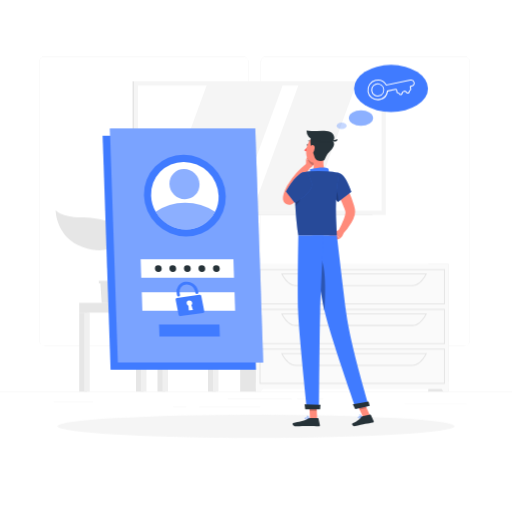
t = 0.00 s
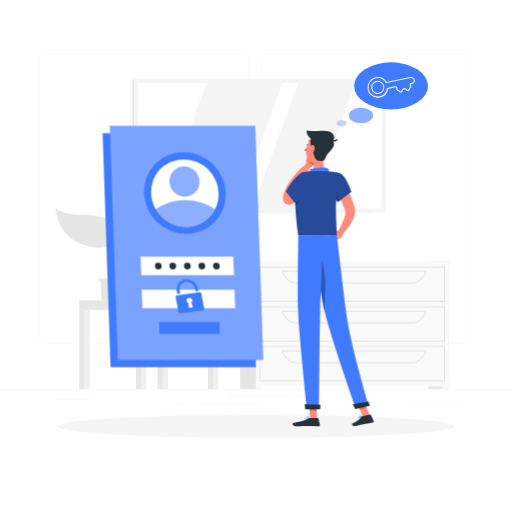
t = 0.19 s
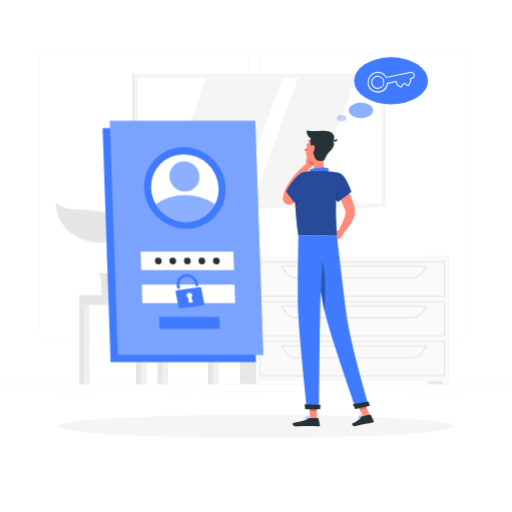
t = 0.56 s
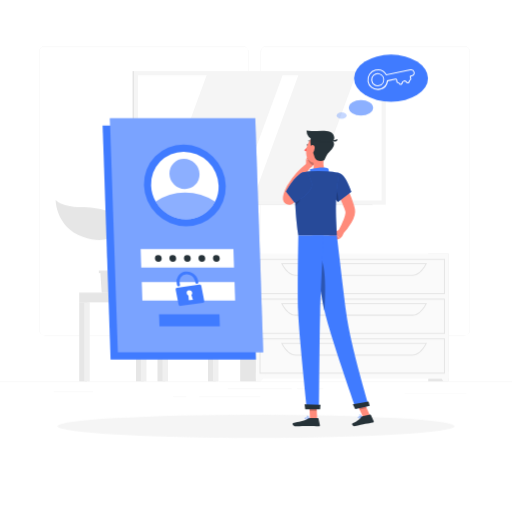
t = 0.75 s
t = 0.94 s: frame unchanged from t = 0.56 s, image omitted
t = 1.31 s: frame unchanged from t = 0.19 s, image omitted

The animated SVG that drew these frames (rendered in a browser with its animation timeline set to each time). Animation: 1 CSS @keyframes rule; one cycle of 1.50 s, repeats indefinitely.

<svg class="animated" id="freepik_stories-forgot-password" xmlns="http://www.w3.org/2000/svg" viewBox="0 0 500 500" version="1.1" xmlns:xlink="http://www.w3.org/1999/xlink" xmlns:svgjs="http://svgjs.com/svgjs"><style>svg#freepik_stories-forgot-password:not(.animated) .animable {opacity: 0;}svg#freepik_stories-forgot-password.animated #freepik--background-complete--inject-12 {animation: 1.5s Infinite  linear floating;animation-delay: 0s;}svg#freepik_stories-forgot-password.animated #freepik--Login--inject-12 {animation: 1.5s Infinite  linear floating;animation-delay: 0s;}svg#freepik_stories-forgot-password.animated #freepik--Thinking--inject-12 {animation: 1.5s Infinite  linear floating;animation-delay: 0s;}            @keyframes floating {                0% {                    opacity: 1;                    transform: translateY(0px);                }                50% {                    transform: translateY(-10px);                }                100% {                    opacity: 1;                    transform: translateY(0px);                }            }        </style><g id="freepik--background-complete--inject-12" class="animable animator-active" style="transform-origin: 250px 226.03px;"><rect y="382.4" width="500" height="0.25" style="fill: rgb(235, 235, 235); transform-origin: 250px 382.525px;" id="elvej44vugxu" class="animable"></rect><rect x="290.21" y="389.21" width="25.46" height="0.25" style="fill: rgb(235, 235, 235); transform-origin: 302.94px 389.335px;" id="elleabc05793" class="animable"></rect><rect x="395.11" y="394.62" width="60.33" height="0.25" style="fill: rgb(235, 235, 235); transform-origin: 425.275px 394.745px;" id="elfnw6hodul4v" class="animable"></rect><rect x="222.46" y="389.33" width="62.33" height="0.25" style="fill: rgb(235, 235, 235); transform-origin: 253.625px 389.455px;" id="eljvvepfov7jq" class="animable"></rect><rect x="169" y="396.81" width="13.04" height="0.25" style="fill: rgb(235, 235, 235); transform-origin: 175.52px 396.935px;" id="elmtyi4osp7o" class="animable"></rect><rect x="194.71" y="396.81" width="59.38" height="0.25" style="fill: rgb(235, 235, 235); transform-origin: 224.4px 396.935px;" id="elimir1wykhz" class="animable"></rect><rect x="52.46" y="392.59" width="38.45" height="0.25" style="fill: rgb(235, 235, 235); transform-origin: 71.685px 392.715px;" id="elsjegyu5ddv" class="animable"></rect><path d="M237,337.8H43.91a5.71,5.71,0,0,1-5.7-5.71V60.66A5.71,5.71,0,0,1,43.91,55H237a5.71,5.71,0,0,1,5.71,5.71V332.09A5.71,5.71,0,0,1,237,337.8ZM43.91,55.2a5.46,5.46,0,0,0-5.45,5.46V332.09a5.46,5.46,0,0,0,5.45,5.46H237a5.47,5.47,0,0,0,5.46-5.46V60.66A5.47,5.47,0,0,0,237,55.2Z" style="fill: rgb(235, 235, 235); transform-origin: 140.46px 196.4px;" id="el4ggit6uygqe" class="animable"></path><path d="M453.31,337.8H260.21a5.72,5.72,0,0,1-5.71-5.71V60.66A5.72,5.72,0,0,1,260.21,55h193.1A5.71,5.71,0,0,1,459,60.66V332.09A5.71,5.71,0,0,1,453.31,337.8ZM260.21,55.2a5.47,5.47,0,0,0-5.46,5.46V332.09a5.47,5.47,0,0,0,5.46,5.46h193.1a5.47,5.47,0,0,0,5.46-5.46V60.66a5.47,5.47,0,0,0-5.46-5.46Z" style="fill: rgb(235, 235, 235); transform-origin: 356.75px 196.4px;" id="elltwrg53utcb" class="animable"></path><polygon points="195.96 295.67 129.56 295.67 125.53 249.17 191.93 249.17 195.96 295.67" style="fill: rgb(230, 230, 230); transform-origin: 160.745px 272.42px;" id="elhvmy7wxhrhh" class="animable"></polygon><polygon points="199.4 295.67 133 295.67 128.97 249.17 195.37 249.17 199.4 295.67" style="fill: rgb(240, 240, 240); transform-origin: 164.185px 272.42px;" id="el2sx1pi2p3u" class="animable"></polygon><polygon points="142.08 285.68 139.86 259.15 186.29 259.15 188.51 285.68 142.08 285.68" style="fill: rgb(255, 255, 255); transform-origin: 164.185px 272.415px;" id="elve8xutv6xe" class="animable"></polygon><rect x="203.1" y="295.67" width="7.79" height="86.73" style="fill: rgb(230, 230, 230); transform-origin: 206.995px 339.035px;" id="elvak44xoogy" class="animable"></rect><rect x="207.94" y="295.67" width="5.41" height="86.73" style="fill: rgb(240, 240, 240); transform-origin: 210.645px 339.035px;" id="eliau2xwiibkh" class="animable"></rect><g id="el24jqk3f2ft7"><rect x="137.94" y="295.67" width="75.41" height="9.57" style="fill: rgb(240, 240, 240); transform-origin: 175.645px 300.455px; transform: rotate(180deg);" class="animable"></rect></g><rect x="132.81" y="305.24" width="7.79" height="77.16" style="fill: rgb(230, 230, 230); transform-origin: 136.705px 343.82px;" id="el6w2by7pe0nw" class="animable"></rect><rect x="137.65" y="305.24" width="5.41" height="77.16" style="fill: rgb(240, 240, 240); transform-origin: 140.355px 343.82px;" id="elul6aedfn9kl" class="animable"></rect><rect x="77.36" y="305.24" width="7.79" height="77.16" style="fill: rgb(230, 230, 230); transform-origin: 81.255px 343.82px;" id="el8ikkou6hqmc" class="animable"></rect><rect x="82.2" y="305.24" width="5.41" height="77.16" style="fill: rgb(240, 240, 240); transform-origin: 84.905px 343.82px;" id="elummjzkfzl2m" class="animable"></rect><rect x="153.8" y="305.24" width="7.79" height="77.16" style="fill: rgb(230, 230, 230); transform-origin: 157.695px 343.82px;" id="elc7hok1w6wp7" class="animable"></rect><rect x="158.63" y="305.24" width="5.41" height="77.16" style="fill: rgb(240, 240, 240); transform-origin: 161.335px 343.82px;" id="elhk1gnu70ht4" class="animable"></rect><rect x="77.36" y="295.67" width="60.58" height="9.57" style="fill: rgb(230, 230, 230); transform-origin: 107.65px 300.455px;" id="ela09p3n6w5i" class="animable"></rect><rect x="129.51" y="79.41" width="234.33" height="130.46" style="fill: rgb(224, 224, 224); transform-origin: 246.675px 144.64px;" id="elvsbnnsizk2n" class="animable"></rect><rect x="130.69" y="79.41" width="246.02" height="130.46" style="fill: rgb(245, 245, 245); transform-origin: 253.7px 144.64px;" id="elomr0so4j9b" class="animable"></rect><g id="elsu3jpuv9gl"><rect x="192.49" y="25.65" width="122.42" height="237.98" style="fill: rgb(255, 255, 255); transform-origin: 253.7px 144.64px; transform: rotate(90deg);" class="animable"></rect></g><polygon points="231.07 205.85 276 83.43 201.85 83.43 156.92 205.85 231.07 205.85" style="fill: rgb(245, 245, 245); transform-origin: 216.46px 144.64px;" id="elh0925zxxm25" class="animable"></polygon><polygon points="302.44 205.85 347.37 83.43 291.43 83.43 246.5 205.85 302.44 205.85" style="fill: rgb(245, 245, 245); transform-origin: 296.935px 144.64px;" id="elayacqgukga7" class="animable"></polygon><rect x="418.19" y="257.8" width="19.92" height="124.6" style="fill: rgb(230, 230, 230); transform-origin: 428.15px 320.1px;" id="elsl7wmz7s1rp" class="animable"></rect><polygon points="432.87 382.4 438.11 382.4 438.11 372.81 427.38 372.81 432.87 382.4" style="fill: rgb(250, 250, 250); transform-origin: 432.745px 377.605px;" id="eltt04pfpk4r" class="animable"></polygon><rect x="234.53" y="257.8" width="19.92" height="124.6" style="fill: rgb(230, 230, 230); transform-origin: 244.49px 320.1px;" id="el68j58un8n5g" class="animable"></rect><rect x="249.88" y="257.8" width="188.23" height="122.01" style="fill: rgb(250, 250, 250); transform-origin: 343.995px 318.805px;" id="el2358txbxcre" class="animable"></rect><path d="M434.55,297.17H253.45V262.71h181.1Zm-180.1-1h179.1V263.71H254.45Z" style="fill: rgb(230, 230, 230); transform-origin: 344px 279.94px;" id="el06zin275s8il" class="animable"></path><path d="M402.67,279.44H288.84c-5.28,0-10.37-4.26-14-11.7l-.34-.71H417l-.34.71C413,275.18,408,279.44,402.67,279.44ZM276.14,268c3.38,6.63,8,10.41,12.7,10.41H402.67c4.72,0,9.32-3.78,12.7-10.41Z" style="fill: rgb(230, 230, 230); transform-origin: 345.75px 273.235px;" id="el1m29oc974py" class="animable"></path><polygon points="255.12 382.4 249.88 382.4 249.88 372.81 260.61 372.81 255.12 382.4" style="fill: rgb(250, 250, 250); transform-origin: 255.245px 377.605px;" id="eltadckocx5v" class="animable"></polygon><path d="M434.55,336H253.45V301.58h181.1Zm-180.1-1h179.1V302.58H254.45Z" style="fill: rgb(230, 230, 230); transform-origin: 344px 318.79px;" id="elhnaaqu99ud" class="animable"></path><path d="M402.67,318.31H288.84c-5.28,0-10.37-4.27-14-11.7l-.34-.72H417l-.34.72C413,314,408,318.31,402.67,318.31ZM276.14,306.89c3.38,6.63,8,10.42,12.7,10.42H402.67c4.72,0,9.32-3.79,12.7-10.42Z" style="fill: rgb(230, 230, 230); transform-origin: 345.75px 312.1px;" id="elhrhyqltao9g" class="animable"></path><path d="M434.55,374.9H253.45V340.44h181.1Zm-180.1-1h179.1V341.44H254.45Z" style="fill: rgb(230, 230, 230); transform-origin: 344px 357.67px;" id="el9huwydwig44" class="animable"></path><path d="M402.67,357.17H288.84c-5.28,0-10.37-4.26-14-11.69l-.34-.72H417l-.34.72C413,352.91,408,357.17,402.67,357.17ZM276.14,345.76c3.38,6.63,8,10.41,12.7,10.41H402.67c4.72,0,9.32-3.78,12.7-10.41Z" style="fill: rgb(230, 230, 230); transform-origin: 345.75px 350.965px;" id="el834o5m6m3r9" class="animable"></path><polygon points="120.98 274.28 120.98 276.7 119.44 276.7 118.16 295.67 99.32 295.67 98.05 276.7 96.5 276.7 96.5 274.28 120.98 274.28" style="fill: rgb(230, 230, 230); transform-origin: 108.74px 284.975px;" id="el4eo0t2p5lu2" class="animable"></polygon><path d="M114.78,227.21c-1.54-11.3-16.79-14.52-36.14-14.94-18.41-.39-24.31-6.9-24.31-6.9s.06,26.37,26.59,35.93C106.11,250.36,116.33,238.53,114.78,227.21Z" style="fill: rgb(230, 230, 230); transform-origin: 84.6311px 224.941px;" id="elvm2gi1y38t" class="animable"></path><path d="M105.38,252.82c.32-4.64,7.74-13.18,25.59-9.3,12.9,2.81,17.7-3.88,17.7-3.88s-1.2,18.88-20.6,24.55C109.64,269.58,104.81,261,105.38,252.82Z" style="fill: rgb(230, 230, 230); transform-origin: 127.003px 252.756px;" id="elyvdu1ch6si" class="animable"></path><path d="M109.45,281.4a.69.69,0,0,0,.53-.24c1.29-1.53.23-5.19-1.23-10.26-1.88-6.5-4.22-14.6-2.24-20.47a82.34,82.34,0,0,1,3.84-9.08c2.8-5.92,5.22-11,3.2-16.38a.69.69,0,1,0-1.29.49c1.81,4.79-.38,9.43-3.16,15.31a85.59,85.59,0,0,0-3.9,9.22c-2.11,6.28.29,14.61,2.22,21.29,1.14,4,2.32,8,1.51,9a.68.68,0,0,0,.08,1A.66.66,0,0,0,109.45,281.4Z" style="fill: rgb(230, 230, 230); transform-origin: 109.338px 252.961px;" id="elgarxl386z4v" class="animable"></path></g><g id="freepik--Shadow--inject-12" class="animable" style="transform-origin: 250px 416.24px;"><ellipse id="freepik--path--inject-12" cx="250" cy="416.24" rx="193.89" ry="11.32" style="fill: rgb(245, 245, 245); transform-origin: 250px 416.24px;" class="animable"></ellipse></g><g id="freepik--Login--inject-12" class="animable" style="transform-origin: 178.62px 243.32px;"><polygon points="249.96 361.05 107.96 361.05 100.19 132.68 242.19 132.68 249.96 361.05" style="fill: rgb(64, 123, 255); transform-origin: 175.075px 246.865px;" id="el6svphn3rvdf" class="animable"></polygon><polygon points="257.05 353.96 115.05 353.96 107.27 125.59 249.27 125.59 257.05 353.96" style="fill: rgb(64, 123, 255); transform-origin: 182.16px 239.775px;" id="elsgomo3zdmug" class="animable"></polygon><g id="elgp9fnh91mzr"><polygon points="257.05 353.96 115.05 353.96 107.27 125.59 249.27 125.59 257.05 353.96" style="fill: rgb(255, 255, 255); opacity: 0.3; transform-origin: 182.16px 239.775px;" class="animable"></polygon></g><g id="elbn2n5ohsr0f"><ellipse cx="180.5" cy="191.09" rx="39.27" ry="40.63" style="fill: rgb(64, 123, 255); transform-origin: 180.5px 191.09px; transform: rotate(-45.49deg);" class="animable"></ellipse></g><path d="M213.47,191.09a32,32,0,0,1-3.45,15.7,31.59,31.59,0,0,1-28.4,17.26,34.26,34.26,0,0,1-29.56-17.26,33.49,33.49,0,0,1-4.52-15.7,31.64,31.64,0,0,1,31.84-33A34.36,34.36,0,0,1,213.47,191.09Z" style="fill: rgb(255, 255, 255); transform-origin: 180.502px 191.07px;" id="elep4yprijg6b" class="animable"></path><g id="eloyu1czt8k4g"><path d="M210,206.79a31.59,31.59,0,0,1-28.4,17.26,34.26,34.26,0,0,1-29.56-17.26A50.59,50.59,0,0,1,180.74,198,53.48,53.48,0,0,1,210,206.79Z" style="fill: rgb(64, 123, 255); opacity: 0.6; transform-origin: 181.02px 211.025px;" class="animable"></path></g><g id="ely03ujklf23"><ellipse cx="180.12" cy="179.81" rx="14.44" ry="14.94" style="fill: rgb(64, 123, 255); opacity: 0.6; transform-origin: 180.12px 179.81px; transform: rotate(-45.49deg);" class="animable"></ellipse></g><polygon points="228.52 271.26 137.94 271.26 137.33 253.26 227.91 253.26 228.52 271.26" style="fill: rgb(255, 255, 255); transform-origin: 182.925px 262.26px;" id="elvznfxfo43w" class="animable"></polygon><polygon points="229.62 303.43 139.03 303.43 138.42 285.43 229.01 285.43 229.62 303.43" style="fill: rgb(255, 255, 255); transform-origin: 184.02px 294.43px;" id="el69n8hb7vxq3" class="animable"></polygon><path d="M194.66,287.91l-21.83,3a1.52,1.52,0,0,0-1.32,1.8l2.87,14.63a1.76,1.76,0,0,0,1.94,1.37l21.83-3a1.53,1.53,0,0,0,1.31-1.81l-2.86-14.63A1.75,1.75,0,0,0,194.66,287.91Zm-6.27,14.82-4,.53-.39-4.72a2.8,2.8,0,0,1-1.63-2,2.49,2.49,0,0,1,2.16-3,2.86,2.86,0,0,1,3.16,2.23,2.45,2.45,0,0,1-.78,2.33Z" style="fill: rgb(64, 123, 255); transform-origin: 185.485px 298.309px;" id="elsf5ede5ah3e" class="animable"></path><path d="M192.5,287.12h0a1.56,1.56,0,0,1-1.72-1.21l-.28-1.43a8.23,8.23,0,0,0-8.62-6.56,7,7,0,0,0-6.46,8.39l.32,1.65a1.34,1.34,0,0,1-1.17,1.6h0a1.54,1.54,0,0,1-1.72-1.21l-.27-1.39a9.85,9.85,0,0,1,8-11.75,11.2,11.2,0,0,1,12.8,8.67l.32,1.64A1.34,1.34,0,0,1,192.5,287.12Z" style="fill: rgb(64, 123, 255); transform-origin: 183.047px 282.315px;" id="elwwgpz6thpdd" class="animable"></path><polygon points="214.67 328.64 155.7 328.64 155.31 316.92 214.27 316.92 214.67 328.64" style="fill: rgb(64, 123, 255); transform-origin: 184.99px 322.78px;" id="el8ms5aw42wnr" class="animable"></polygon><path d="M186.22,262.26a3.16,3.16,0,0,1-3.18,3.29,3.44,3.44,0,0,1-3.41-3.29,3.16,3.16,0,0,1,3.18-3.29A3.43,3.43,0,0,1,186.22,262.26Z" style="fill: rgb(38, 50, 56); transform-origin: 182.925px 262.26px;" id="el6mr8lduk8io" class="animable"></path><path d="M172,262.26a3.15,3.15,0,0,1-3.18,3.29,3.43,3.43,0,0,1-3.4-3.29,3.16,3.16,0,0,1,3.18-3.29A3.42,3.42,0,0,1,172,262.26Z" style="fill: rgb(38, 50, 56); transform-origin: 168.71px 262.26px;" id="elhw1937ytyor" class="animable"></path><path d="M157.87,262.26a3.16,3.16,0,0,1-3.18,3.29,3.42,3.42,0,0,1-3.4-3.29,3.16,3.16,0,0,1,3.18-3.29A3.42,3.42,0,0,1,157.87,262.26Z" style="fill: rgb(38, 50, 56); transform-origin: 154.58px 262.26px;" id="elht02t2dvf3h" class="animable"></path><path d="M200.39,262.26a3.16,3.16,0,0,1-3.18,3.29,3.42,3.42,0,0,1-3.4-3.29A3.15,3.15,0,0,1,197,259,3.42,3.42,0,0,1,200.39,262.26Z" style="fill: rgb(38, 50, 56); transform-origin: 197.1px 262.275px;" id="el77rlqxq5t9f" class="animable"></path><path d="M214.56,262.26a3.15,3.15,0,0,1-3.18,3.29,3.43,3.43,0,0,1-3.4-3.29,3.16,3.16,0,0,1,3.18-3.29A3.42,3.42,0,0,1,214.56,262.26Z" style="fill: rgb(38, 50, 56); transform-origin: 211.27px 262.26px;" id="elvddfy9mdhsn" class="animable"></path></g><g id="freepik--Character--inject-12" class="animable" style="transform-origin: 320.664px 271.895px;"><path d="M333.91,174.28c1.33,2.14,2.44,4.18,3.58,6.31s2.17,4.27,3.18,6.46a92.36,92.36,0,0,1,5.1,13.73c.18.59.31,1.22.46,1.83l.22.93.11.46.13.76a13.68,13.68,0,0,1-.31,5.16,29.24,29.24,0,0,1-3.12,7.45A59.22,59.22,0,0,1,334.38,229l-4.21-3.18a111.39,111.39,0,0,0,5.63-12,24.86,24.86,0,0,0,1.53-5.63,4.46,4.46,0,0,0-.08-1.77l-.4-1.22c-.16-.5-.31-1-.5-1.51a113.4,113.4,0,0,0-5.27-12.08c-2-4-4.15-8-6.3-11.82Z" style="fill: rgb(255, 139, 123); transform-origin: 335.793px 201.64px;" id="elfyhqvikbfpl" class="animable"></path><path d="M331.24,224.43l-4.6,2.43,5.28,6.18s3.3-2.23,3.45-5.63Z" style="fill: rgb(255, 139, 123); transform-origin: 331.005px 228.735px;" id="el72xa5hjdav" class="animable"></path><polygon points="320.47 230.67 326.12 235.16 331.92 233.04 326.64 226.86 320.47 230.67" style="fill: rgb(255, 139, 123); transform-origin: 326.195px 231.01px;" id="elm61np7rfazm" class="animable"></polygon><path d="M301.15,141.56c-.11.56-.5.95-.86.88s-.57-.59-.46-1.14.5-1,.87-.88S301.26,141,301.15,141.56Z" style="fill: rgb(38, 50, 56); transform-origin: 300.491px 141.424px;" id="elztg534idmlr" class="animable"></path><path d="M300.7,142.52a20.26,20.26,0,0,1-3.62,4.22,3.29,3.29,0,0,0,2.56,1Z" style="fill: rgb(255, 86, 82); transform-origin: 298.89px 145.133px;" id="elippxkqbnhon" class="animable"></path><path d="M298.9,162.14l0-6.56,8.68,1s-.14,5.64-5,7.3Z" style="fill: rgb(255, 139, 123); transform-origin: 303.24px 159.73px;" id="elhxccbidvzmo" class="animable"></path><polygon points="301.4 150.86 307.51 152.62 307.62 156.63 298.94 155.58 301.4 150.86" style="fill: rgb(255, 139, 123); transform-origin: 303.28px 153.745px;" id="elsusrhguo8ie" class="animable"></polygon><g id="el6q3jlshwxvh"><path d="M307.51,152.62l-6.11-1.76-1.19,2.28a9.73,9.73,0,0,0,5.64,8.48,9.56,9.56,0,0,0,1.77-5Z" style="opacity: 0.2; transform-origin: 303.915px 156.24px;" class="animable"></path></g><path d="M303.81,138.89a.34.34,0,0,0,.25-.56,3.32,3.32,0,0,0-2.84-1.1.33.33,0,0,0-.27.38.34.34,0,0,0,.38.28h0a2.63,2.63,0,0,1,2.24.89A.34.34,0,0,0,303.81,138.89Z" style="fill: rgb(38, 50, 56); transform-origin: 302.543px 138.051px;" id="ely3zut52eu3g" class="animable"></path><path d="M316.59,151.68c-1,5.15-1.62,12.28,2,15.71,0,0-1.4,5.22-11,5.22-10.51,0-5.05-4.58-5.05-4.58,4.37-1.36,4.33-6.33,3.33-10.33Z" style="fill: rgb(255, 139, 123); transform-origin: 309.856px 162.145px;" id="el0abto6ozts0s" class="animable"></path><path d="M320.54,170.83c.94-1.32.9-5.51-.1-6.25-1.61-1.19-8.52-1.47-17.81.67,1,4.06-1.15,6.18-1.15,6.18Z" style="fill: rgb(64, 123, 255); transform-origin: 311.349px 167.546px;" id="elylgeq1dpsk" class="animable"></path><path d="M351.8,408.24a2.29,2.29,0,0,1-1.76-.1.68.68,0,0,1-.16-.77.77.77,0,0,1,.43-.49c.95-.46,3.13.43,3.23.47a.16.16,0,0,1,.1.15.19.19,0,0,1-.09.16A9.83,9.83,0,0,1,351.8,408.24Zm-1.15-1.13a.84.84,0,0,0-.19.07.42.42,0,0,0-.26.28c-.09.3,0,.4.06.43.38.32,1.78,0,2.77-.37A5.49,5.49,0,0,0,350.65,407.11Z" style="fill: rgb(64, 123, 255); transform-origin: 351.732px 407.559px;" id="elinylwvayl5" class="animable"></path><path d="M353.51,407.67h-.08c-.8-.23-2.5-1.44-2.52-2.23a.55.55,0,0,1,.43-.54.86.86,0,0,1,.73.06c.94.48,1.54,2.42,1.56,2.51a.16.16,0,0,1,0,.16A.14.14,0,0,1,353.51,407.67Zm-2-2.49-.08,0c-.2.07-.2.17-.2.22,0,.47,1.14,1.42,2,1.8-.21-.56-.67-1.67-1.28-2A.58.58,0,0,0,351.52,405.18Z" style="fill: rgb(64, 123, 255); transform-origin: 352.281px 406.259px;" id="elh47gxpvpfti" class="animable"></path><path d="M299.86,409.42c-.9,0-1.77-.13-2.06-.53a.63.63,0,0,1,0-.73.83.83,0,0,1,.53-.39c1.17-.32,3.63,1.08,3.73,1.14a.15.15,0,0,1,.08.17.16.16,0,0,1-.13.14A12.2,12.2,0,0,1,299.86,409.42Zm-1.11-1.37a1,1,0,0,0-.32,0,.51.51,0,0,0-.33.23c-.12.21-.07.31,0,.37.33.46,2.1.47,3.41.28A7.61,7.61,0,0,0,298.75,408.05Z" style="fill: rgb(64, 123, 255); transform-origin: 299.914px 408.571px;" id="elj05xrbc5j59" class="animable"></path><path d="M302,409.22h-.07c-.85-.38-2.53-1.9-2.4-2.7,0-.19.16-.42.62-.46a1.2,1.2,0,0,1,.92.28,4.78,4.78,0,0,1,1.1,2.71.2.2,0,0,1-.07.15A.19.19,0,0,1,302,409.22Zm-1.72-2.85h-.1c-.3,0-.32.14-.32.18-.08.48,1.06,1.68,1.93,2.2a3.87,3.87,0,0,0-.93-2.17A.88.88,0,0,0,300.27,406.37Z" style="fill: rgb(64, 123, 255); transform-origin: 300.846px 407.636px;" id="elim93mg7iz3e" class="animable"></path><polygon points="309.72 409.06 302.69 409.06 301.99 392.77 309.02 392.77 309.72 409.06" style="fill: rgb(255, 139, 123); transform-origin: 305.855px 400.915px;" id="elbj5c3i9g2sh" class="animable"></polygon><polygon points="361.35 405.8 354.48 407.29 347.57 392.12 354.45 390.63 361.35 405.8" style="fill: rgb(255, 139, 123); transform-origin: 354.46px 398.96px;" id="elptkx9sa7zl" class="animable"></polygon><path d="M353.81,406.6l7.73-1.67a.61.61,0,0,1,.68.34l2.68,5.82a1,1,0,0,1-.74,1.44c-2.7.53-4.05.66-7.44,1.39-2.09.46-6.81,1.61-9.7,2.23s-3.88-2.15-2.75-2.66c5.05-2.31,7.15-4.34,8.52-6.23A1.71,1.71,0,0,1,353.81,406.6Z" style="fill: rgb(38, 50, 56); transform-origin: 354.411px 410.578px;" id="el16xkqpbhdj9" class="animable"></path><path d="M302.74,408.24h7.68a.62.62,0,0,1,.6.48l1.39,6.25a1,1,0,0,1-1,1.26c-2.77-.05-6.77-.21-10.25-.21-4.08,0-7.59.22-12.37.22-2.89,0-3.69-2.92-2.48-3.19,5.5-1.2,10-1.33,14.75-4.26A3.27,3.27,0,0,1,302.74,408.24Z" style="fill: rgb(38, 50, 56); transform-origin: 299.105px 412.24px;" id="elm4v10tbmjp8" class="animable"></path><path d="M331.17,169c6.59,1.51,12,18.34,12,18.34L330,197.41a28.93,28.93,0,0,1-7-13C320.67,175.59,324.43,167.44,331.17,169Z" style="fill: rgb(64, 123, 255); transform-origin: 332.739px 183.109px;" id="el67grl9tn1ff" class="animable"></path><g id="elopixo3rlkt9"><path d="M331.17,169c6.59,1.51,12,18.34,12,18.34L330,197.41a28.93,28.93,0,0,1-7-13C320.67,175.59,324.43,167.44,331.17,169Z" style="opacity: 0.4; transform-origin: 332.739px 183.109px;" class="animable"></path></g><path d="M296.5,189.07c-1.64,1.77-3.28,3.35-5,5-.85.8-1.71,1.6-2.59,2.37l-1.33,1.17-.33.29-.57.46a8,8,0,0,1-1.93,1.14,6.29,6.29,0,0,1-2.44.5,6,6,0,0,1-2.1-.37,5.91,5.91,0,0,1-2-1.27,6,6,0,0,1-1.56-2.59,6.81,6.81,0,0,1-.29-1.49,10.1,10.1,0,0,1,0-1.78c.05-.48.11-.9.19-1.29a24.76,24.76,0,0,1,1.16-4,35.81,35.81,0,0,1,1.55-3.62c.64-1.27,1.25-2.2,1.86-3.26a81.65,81.65,0,0,1,8.45-11.46,77.42,77.42,0,0,1,10.25-9.72l3.68,3.79c-2.58,3.46-5.12,7.17-7.47,10.82a117.26,117.26,0,0,0-6.4,11.25c-.43.94-1,2-1.27,2.76a26.83,26.83,0,0,0-.93,2.7,17.45,17.45,0,0,0-.57,2.52,3.94,3.94,0,0,0,0,.4c0,.08,0,.12,0-.09a2.78,2.78,0,0,0-.13-.66,4.29,4.29,0,0,0-1.15-1.86,4.9,4.9,0,0,0-1.65-1,4.78,4.78,0,0,0-1.68-.31,4.08,4.08,0,0,0-1.61.31,3.68,3.68,0,0,0-.5.25l.38-.35,1.21-1.1,2.39-2.24c1.58-1.49,3.17-3.08,4.67-4.56Z" style="fill: rgb(255, 139, 123); transform-origin: 289.91px 179.575px;" id="eluqpu6unfqie" class="animable"></path><g id="elb4y0in5bd34"><path d="M325.52,181.36c3.58,3.54,4.75,10,5,15.6l-.58.45a28.93,28.93,0,0,1-7-13c-.13-.52-.25-1-.34-1.57Z" style="opacity: 0.2; transform-origin: 326.56px 189.385px;" class="animable"></path></g><path d="M289.51,176c-1.44,7.6-2.34,23.21,1.83,54.11H329c.26-5.77-3.37-33.95,2.2-61.16a99,99,0,0,0-12.6-1.59,139.73,139.73,0,0,0-16,0c-1.76.16-3.5.42-5,.69A10,10,0,0,0,289.51,176Z" style="fill: rgb(64, 123, 255); transform-origin: 309.753px 198.62px;" id="elvs3f1otvvqd" class="animable"></path><g id="elwn1nuqezgy"><path d="M289.51,176c-1.44,7.6-2.34,23.21,1.83,54.11H329c.26-5.77-3.37-33.95,2.2-61.16a99,99,0,0,0-12.6-1.59,139.73,139.73,0,0,0-16,0c-1.76.16-3.5.42-5,.69A10,10,0,0,0,289.51,176Z" style="opacity: 0.4; transform-origin: 309.753px 198.62px;" class="animable"></path></g><g id="eluptlz6r8pv"><path d="M295.27,187.27l-6.8-1.63c-.21,4.12-.23,9.22.07,15.53C291.67,197.61,295.67,192.05,295.27,187.27Z" style="opacity: 0.2; transform-origin: 291.806px 193.405px;" class="animable"></path></g><g id="el7clze69ofqf"><polygon points="301.99 392.77 302.35 401.17 309.39 401.17 309.03 392.77 301.99 392.77" style="opacity: 0.2; transform-origin: 305.69px 396.97px;" class="animable"></polygon></g><g id="eloz97jiymaw"><polygon points="354.45 390.63 347.57 392.12 351.13 399.94 358.01 398.45 354.45 390.63" style="opacity: 0.2; transform-origin: 352.79px 395.285px;" class="animable"></polygon></g><path d="M319.93,144.16c-1.8,6.74-2.52,10.78-6.68,13.58C307,162,299.2,157.12,299,150c-.22-6.43,2.77-16.38,10-17.74A9.52,9.52,0,0,1,319.93,144.16Z" style="fill: rgb(255, 139, 123); transform-origin: 309.632px 145.714px;" id="elpsyd49yvfoi" class="animable"></path><path d="M304.15,144.41c-.34-.9-1.89-7.87-.43-9.68s18.11-.5,20.57,1.92c4.09,4,1.25,7.6-3.22,12.23-3.36,3.48-3.49,7.4-5.19,8-3,1-7.58.06-8.5-3.11S304.15,144.41,304.15,144.41Z" style="fill: rgb(38, 50, 56); transform-origin: 314.686px 145.573px;" id="elbkc08dr753o" class="animable"></path><path d="M322.27,128.72c-5.88-2.5-16.91.27-22.87-1.17a9.18,9.18,0,0,0,7.61,9.36,78.65,78.65,0,0,0,15,1.39C328.55,138,327.27,130.85,322.27,128.72Z" style="fill: rgb(38, 50, 56); transform-origin: 312.935px 132.925px;" id="elmuk37mupvcc" class="animable"></path><path d="M323.19,136.86a11.21,11.21,0,0,0,6.23-1.19C330.52,138.33,324.47,139.06,323.19,136.86Z" style="fill: rgb(38, 50, 56); transform-origin: 326.371px 136.914px;" id="el1zq4n4kkmeb" class="animable"></path><path d="M307.35,144.69a7.91,7.91,0,0,1-2,4.67c-1.54,1.69-3.14.63-3.41-1.42-.24-1.86.26-5,2.14-5.9S307.48,142.6,307.35,144.69Z" style="fill: rgb(255, 139, 123); transform-origin: 304.621px 145.984px;" id="elxc1qe8kw9d" class="animable"></path><path d="M304.69,230.14s8,53.75,12.37,73.89c4.79,22.05,30.53,95,30.53,95l12.59-2.73s-18-59.46-22-90.29c-3.1-23.68-9.19-75.89-9.19-75.89Z" style="fill: rgb(64, 123, 255); transform-origin: 332.435px 314.575px;" id="elj4ieaskeivo" class="animable"></path><path d="M344.57,394.84c-.05,0,2.35,4.56,2.35,4.56l14.16-3.07-1.19-4.26Z" style="fill: rgb(38, 50, 56); transform-origin: 352.825px 395.735px;" id="elglnjf7k5r1p" class="animable"></path><g id="ell178b0nkm3"><path d="M309.74,249.29c9.23,1.81,8.25,36.23,7.14,53.94-2.66-12.52-6.56-36.6-9.22-53.69A3.15,3.15,0,0,1,309.74,249.29Z" style="opacity: 0.3; transform-origin: 312.618px 276.222px;" class="animable"></path></g><path d="M291.34,230.14s-1,52.59-.2,74c.8,22.31,8.59,95.36,8.59,95.36h11.92s.43-71.75,1-93.66c.58-23.88,3.46-75.74,3.46-75.74Z" style="fill: rgb(64, 123, 255); transform-origin: 303.47px 314.8px;" id="el8baunzv98es" class="animable"></path><path d="M297.44,394.8c-.06,0,.67,4.94.67,4.94H312.6l.4-4.41Z" style="fill: rgb(38, 50, 56); transform-origin: 305.218px 397.27px;" id="el0k893sb1qom" class="animable"></path><path d="M304.25,178.34c3.37,9.09-16.44,19.8-16.44,19.8l-8.58-11S285,175.72,292,170.58C300.65,164.24,301.68,171.42,304.25,178.34Z" style="fill: rgb(64, 123, 255); transform-origin: 291.933px 183.135px;" id="eltnj4to1r88" class="animable"></path><g id="elnahwqvlt0p"><path d="M304.25,178.34c3.37,9.09-16.44,19.8-16.44,19.8l-8.58-11S285,175.72,292,170.58C300.65,164.24,301.68,171.42,304.25,178.34Z" style="opacity: 0.4; transform-origin: 291.933px 183.135px;" class="animable"></path></g></g><g id="freepik--Thinking--inject-12" class="animable" style="transform-origin: 373.36px 94.625px;"><ellipse cx="381.87" cy="86.33" rx="36.09" ry="23" style="fill: rgb(64, 123, 255); transform-origin: 381.87px 86.33px;" id="elgouioe7e46c" class="animable"></ellipse><path d="M368.85,97.91a10.11,10.11,0,0,1-9.93-8.39A10.22,10.22,0,0,1,366.63,78h0a10.06,10.06,0,0,1,10.82,4.52l23.17-4.78a3.62,3.62,0,0,1,4.24,2.49,3.49,3.49,0,0,1-2.67,4.31l-.6.12a.59.59,0,0,0-.42.31.63.63,0,0,0,0,.52l.41,1.06a1.59,1.59,0,0,1-.62,1.93,1.9,1.9,0,0,0-.89,1.41,1.57,1.57,0,0,1-1.21,1.39l-.47.1a1.56,1.56,0,0,1-1.66-.8,1.95,1.95,0,0,0-3.61.75,1.55,1.55,0,0,1-1.2,1.38l-.47.1a1.57,1.57,0,0,1-1.66-.8,2,2,0,0,0-1.39-.94A1.59,1.59,0,0,1,387,89.5l0-1.14a.62.62,0,0,0-.74-.58l-7.39,1.52a10.07,10.07,0,0,1-7.95,8.4A10.36,10.36,0,0,1,368.85,97.91Zm-2-19a9.21,9.21,0,0,0-7,10.42,9.11,9.11,0,0,0,18-.52l0-.36L386,86.8A1.62,1.62,0,0,1,388,88.32l0,1.14a.59.59,0,0,0,.48.57,2.91,2.91,0,0,1,2.11,1.43.58.58,0,0,0,.59.32l.46-.1a.56.56,0,0,0,.42-.52A2.95,2.95,0,0,1,397.56,90a.57.57,0,0,0,.58.32l.48-.1a.56.56,0,0,0,.41-.52,2.9,2.9,0,0,1,1.37-2.15.61.61,0,0,0,.21-.72l-.41-1.06a1.61,1.61,0,0,1,1.18-2.16l.61-.13a2.51,2.51,0,0,0,1.91-3.07,2.61,2.61,0,0,0-3.08-1.77L377,83.59l-.18-.31a9,9,0,0,0-9.92-4.35Zm2,15.28a6.41,6.41,0,0,1-3.51-1,6.41,6.41,0,1,1,4.81.92h0A6.37,6.37,0,0,1,368.86,94.21Zm0-11.81a6,6,0,0,0-1.11.11A5.41,5.41,0,0,0,370,93.1h0a5.41,5.41,0,0,0,1.88-9.81A5.32,5.32,0,0,0,368.89,82.4Z" style="fill: rgb(255, 255, 255); transform-origin: 381.886px 87.7831px;" id="elk9wi6791m6g" class="animable"></path><g id="el5og80gqdlwq"><ellipse cx="352.5" cy="115.26" rx="11.86" ry="7.56" style="fill: rgb(64, 123, 255); opacity: 0.6; transform-origin: 352.5px 115.26px;" class="animable"></ellipse></g><g id="el3lngubktxy"><ellipse cx="333.63" cy="122.82" rx="4.87" ry="3.1" style="fill: rgb(64, 123, 255); opacity: 0.3; transform-origin: 333.63px 122.82px;" class="animable"></ellipse></g></g><defs>     <filter id="active" height="200%">         <feMorphology in="SourceAlpha" result="DILATED" operator="dilate" radius="2"></feMorphology>                <feFlood flood-color="#32DFEC" flood-opacity="1" result="PINK"></feFlood>        <feComposite in="PINK" in2="DILATED" operator="in" result="OUTLINE"></feComposite>        <feMerge>            <feMergeNode in="OUTLINE"></feMergeNode>            <feMergeNode in="SourceGraphic"></feMergeNode>        </feMerge>    </filter>    <filter id="hover" height="200%">        <feMorphology in="SourceAlpha" result="DILATED" operator="dilate" radius="2"></feMorphology>                <feFlood flood-color="#ff0000" flood-opacity="0.5" result="PINK"></feFlood>        <feComposite in="PINK" in2="DILATED" operator="in" result="OUTLINE"></feComposite>        <feMerge>            <feMergeNode in="OUTLINE"></feMergeNode>            <feMergeNode in="SourceGraphic"></feMergeNode>        </feMerge>            <feColorMatrix type="matrix" values="0   0   0   0   0                0   1   0   0   0                0   0   0   0   0                0   0   0   1   0 "></feColorMatrix>    </filter></defs></svg>
